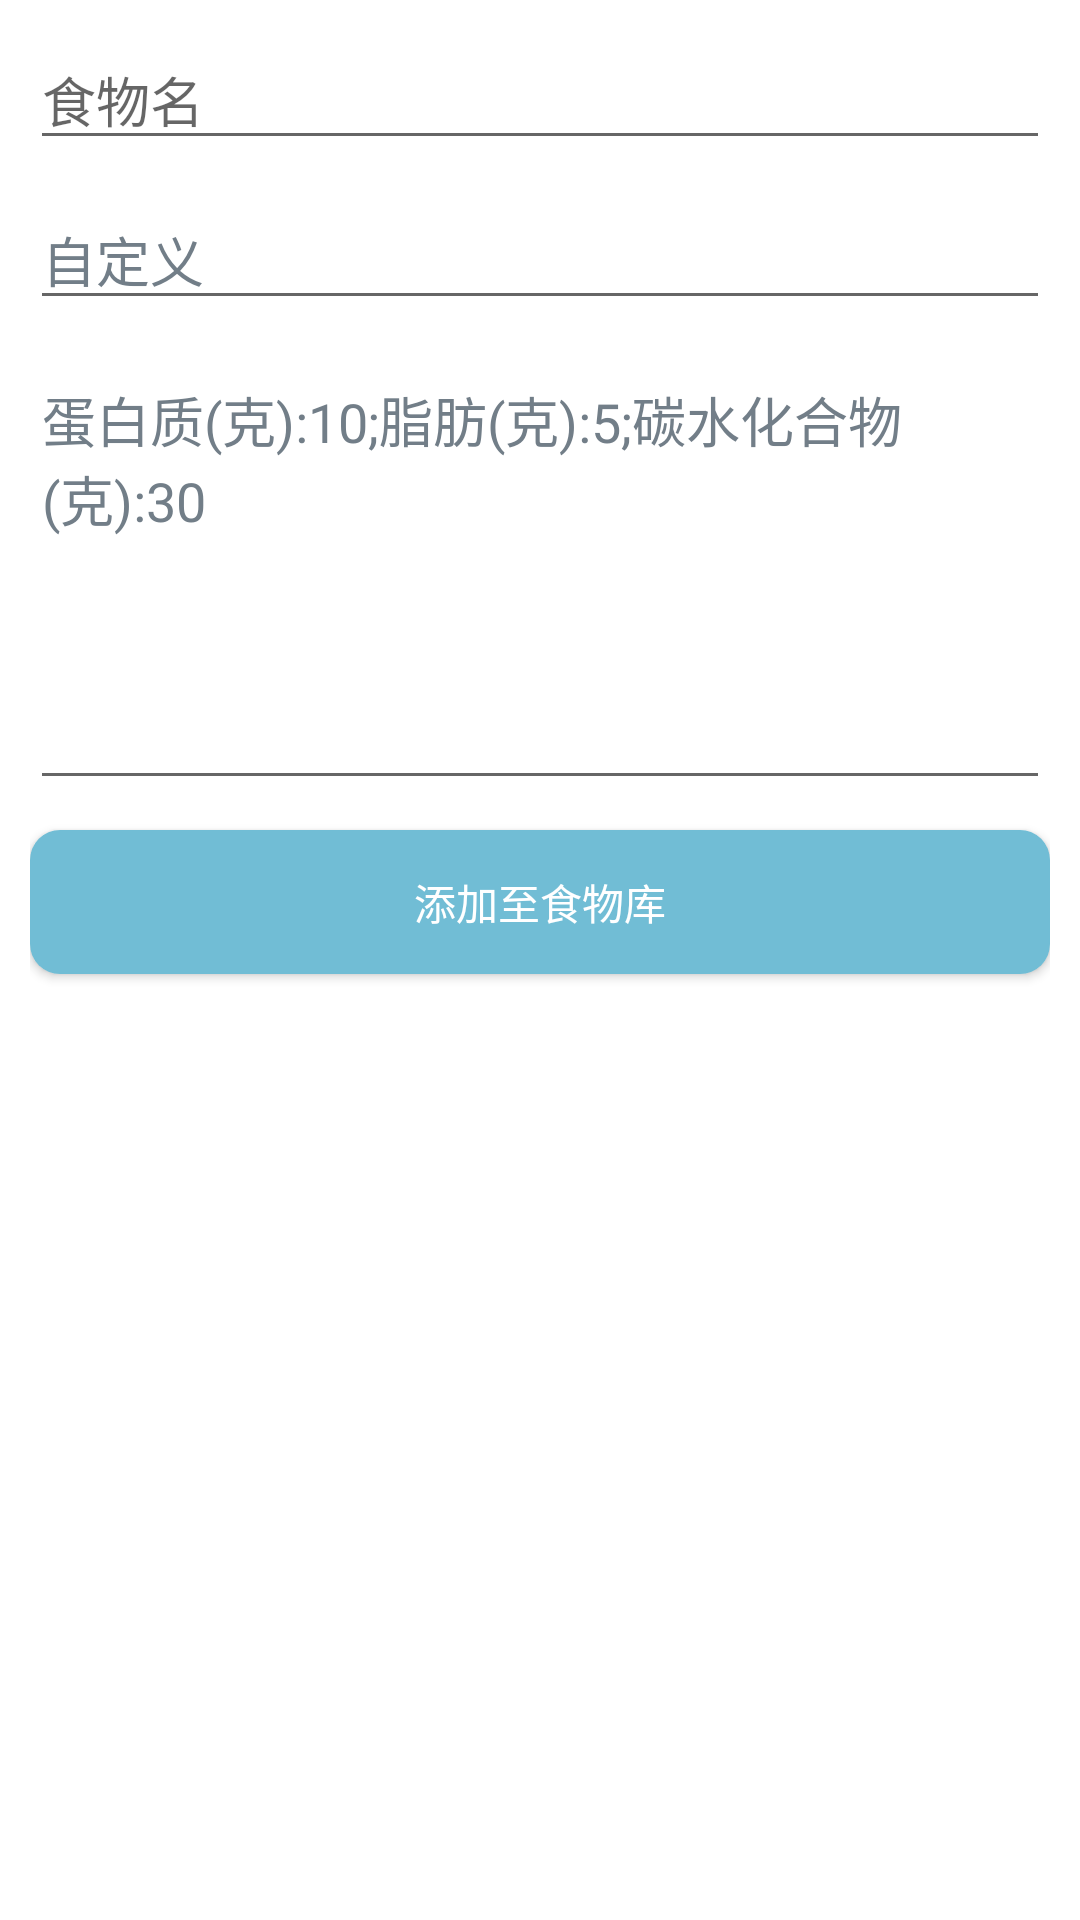

Android layout source for this screen:
<!-- AndroidManifest.xml: application theme Theme.SpotsMusic -->
<!-- res/layout/food_add_dialog.xml -->
<?xml version="1.0" encoding="utf-8"?>
  
<LinearLayout xmlns:android="http://schemas.android.com/apk/res/android"  
    android:layout_width="fill_parent"  
    android:layout_height="wrap_content" 
    android:minWidth="200dp"  
    android:orientation="vertical"  
    android:padding="10dp"  
    android:paddingBottom="20dp"  
    android:paddingTop="30dp">      
    
    <EditText   
        android:id="@+id/addfood_name"   
        android:layout_width="fill_parent"   
        android:layout_height="wrap_content"
        android:textColor="#727e88"
        android:hint="食物名"   
        android:maxHeight="50dp"   
        android:textSize="18sp" />      
        
    <EditText
        android:id="@+id/addfood_type"   
        android:layout_width="fill_parent"   
        android:layout_height="wrap_content"
        android:textColor="#727e88"
        android:layout_marginTop="10dp" 
        android:text="自定义"   
        android:editable="false"
        android:textSize="18sp" />      
    
    <EditText   
        android:id="@+id/addfood_nutrient"   
        android:layout_width="fill_parent"
        android:textColor="#727e88"
        android:layout_height="150dp"   
        android:layout_marginTop="10dp"  
        android:gravity="top|left"   
        android:text="蛋白质(克):10;脂肪(克):5;碳水化合物(克):30"   
        android:textSize="18sp" />      
    
    <Button   
        android:id="@+id/addfood_save"
        android:background="@drawable/button"
		android:textColor="#fff"
        android:layout_width="fill_parent"   
        android:layout_height="wrap_content"   
        android:layout_marginTop="10dp"   
        android:text="添加至食物库" />     
        
</LinearLayout>
<!-- resources referenced by this layout -->
<resources>
  <!-- drawable button (drawable-v24) -->
  <?xml version="1.0" encoding="utf-8"?>
    
  <selector xmlns:android="http://schemas.android.com/apk/res/android">  
        
      <item android:state_pressed="true">  
          <shape>  
                 
              <solid android:color="#EFB871" />  
                
              <corners android:radius="10dp" />  
          </shape>  
      </item>  
        
      <item>  
          <shape>  
              <solid android:color="#71BDD5" /> 
              <corners android:radius="10dp" />  
          </shape>  
      </item>  
  </selector>
  <style name="Theme.SpotsMusic" parent="Theme.MaterialComponents.DayNight.NoActionBar">
          
          <item name="colorPrimary">@color/green</item>
          <item name="colorPrimaryVariant">@color/dark_green</item>
          <item name="colorOnPrimary">@color/white</item>
          
          <item name="colorSecondary">@color/teal_200</item>
          <item name="colorSecondaryVariant">@color/teal_700</item>
          <item name="colorOnSecondary">@color/black</item>
          
          <item name="android:statusBarColor" tools:targetApi="l">?attr/colorPrimaryVariant</item>
          
      </style>
  <color name="green">#03DA7D</color>
  <color name="dark_green">#04BD6D</color>
  <color name="white">#FFFFFFFF</color>
  <color name="teal_200">#FF03DAC5</color>
  <color name="teal_700">#FF018786</color>
  <color name="black">#FF000000</color>
</resources>
